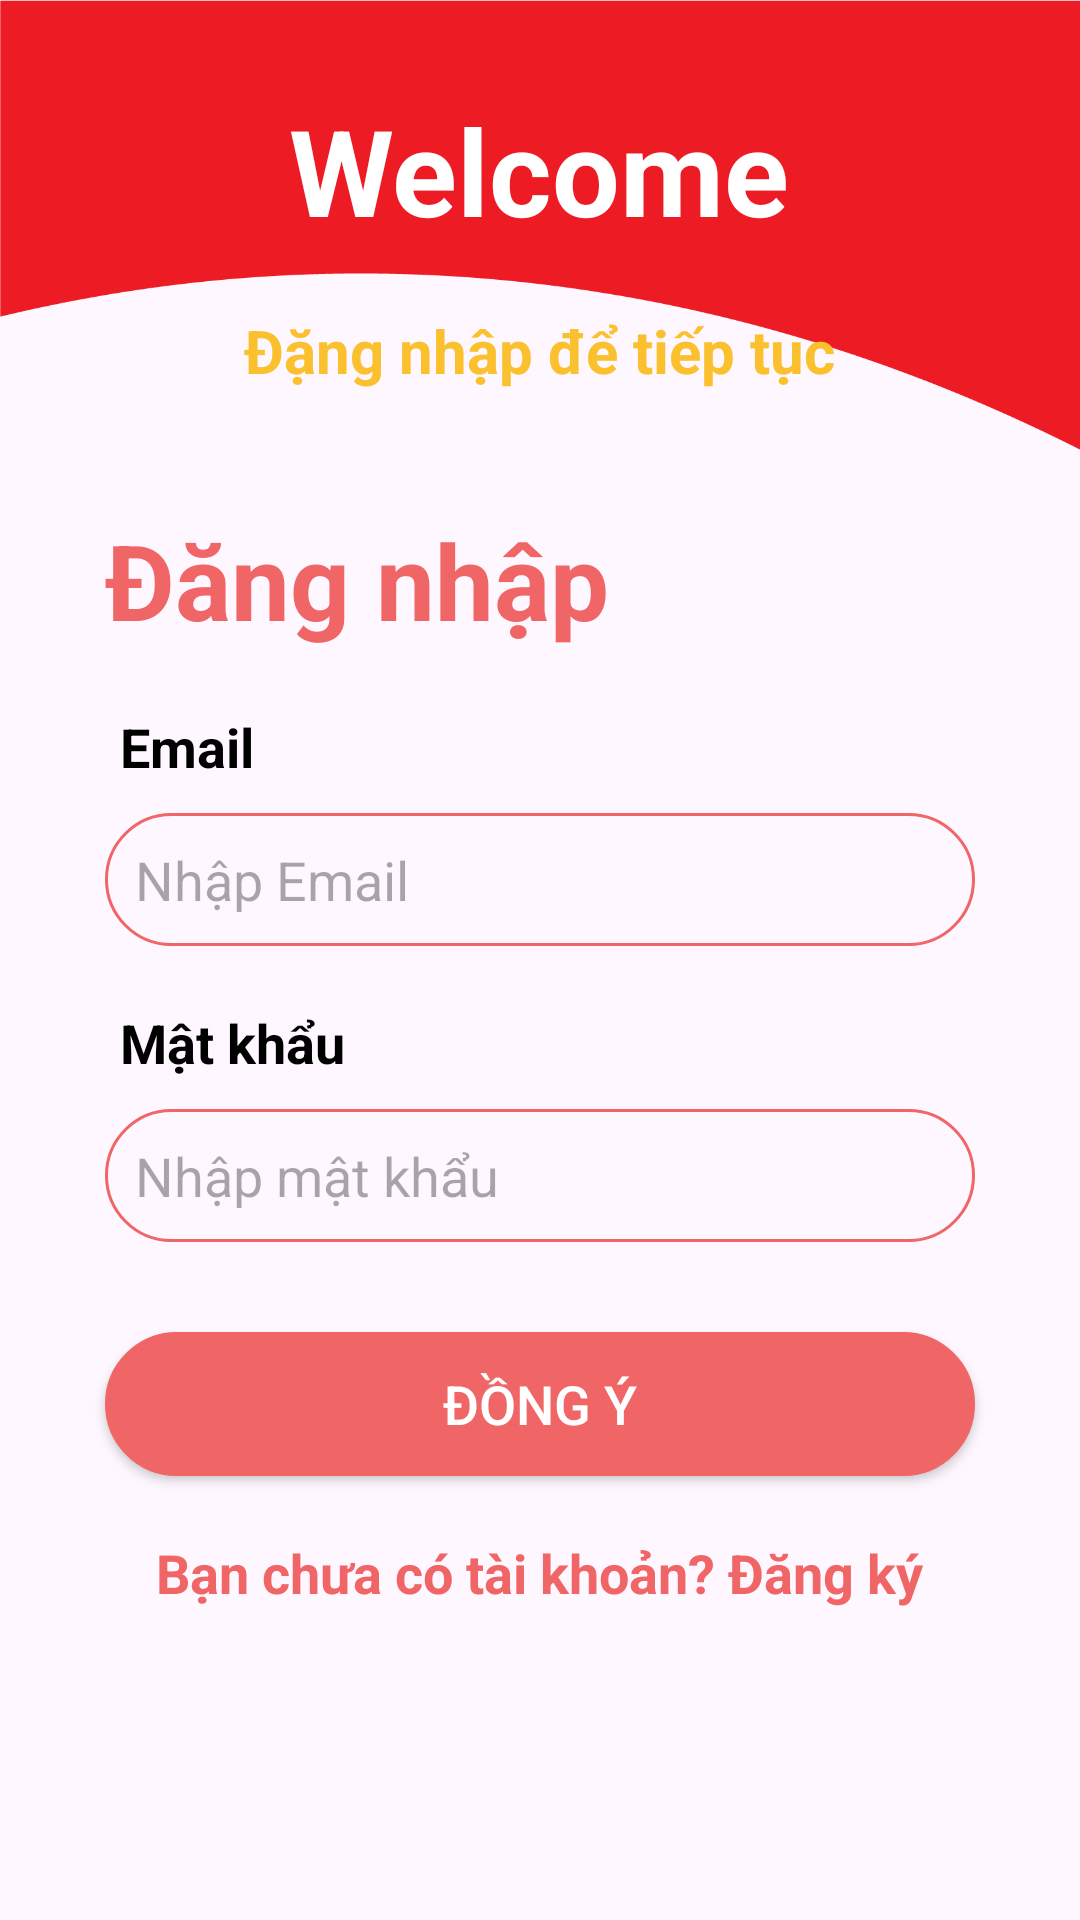

Layout XML and referenced resources for this Android screen:
<!-- AndroidManifest.xml: application theme Theme.OderDrink -->
<!-- res/layout/activity_login.xml -->
<?xml version="1.0" encoding="utf-8"?>
<LinearLayout xmlns:android="http://schemas.android.com/apk/res/android"
    xmlns:app="http://schemas.android.com/apk/res-auto"
    xmlns:tools="http://schemas.android.com/tools"
    android:layout_width="match_parent"
    android:layout_height="match_parent"
    tools:context=".Login"
    android:orientation="vertical">
    <LinearLayout
        android:layout_width="match_parent"
        android:layout_height="150dp"
        android:gravity="center_horizontal"
        android:orientation="vertical"
        android:background="@drawable/header" >
        <TextView
            android:layout_width="wrap_content"
            android:layout_height="wrap_content"
            android:text="Welcome"
            android:textSize="40dp"
            android:textColor="#fff"
            android:textStyle="bold"
            android:layout_marginTop="30dp" />
        <TextView
            android:layout_width="wrap_content"
            android:layout_height="wrap_content"
            android:text="Đặng nhập để tiếp tục"
            android:textColor="#fbc02d"
            android:textStyle="bold"
            android:layout_marginTop="20dp"
            android:textSize="20dp" />

    </LinearLayout>

    <TextView
        android:layout_width="wrap_content"
        android:layout_height="wrap_content"
        android:layout_marginLeft="35dp"
        android:layout_marginTop="20dp"
        android:text="Đăng nhập"
        android:textColor="@color/red"
        android:textSize="35dp"
        android:textStyle="bold" />
    <TextView
        android:layout_width="wrap_content"
        android:layout_height="wrap_content"
        android:text="Email"
        android:textSize="18dp"
        android:textStyle="bold"
        android:textColor="#000"
        android:layout_marginTop="20dp"
        android:layout_marginLeft="40dp"/>
    <EditText
        android:id="@+id/userName"
        android:layout_width="match_parent"
        android:layout_height="wrap_content"
        android:hint="Nhập Email"
        android:background="@drawable/textbox"
        android:layout_marginLeft="35dp"
        android:layout_marginTop="10dp"
        android:layout_marginRight="35dp" />
    <TextView
        android:layout_width="wrap_content"
        android:layout_height="wrap_content"
        android:text="Mật khẩu"
        android:textSize="18dp"
        android:textStyle="bold"
        android:textColor="#000"
        android:layout_marginTop="20dp"
        android:layout_marginLeft="40dp"/>
    <EditText
        android:id="@+id/passWord"
        android:layout_width="match_parent"
        android:layout_height="wrap_content"
        android:hint="Nhập mật khẩu"
        android:background="@drawable/textbox"
        android:layout_marginLeft="35dp"
        android:layout_marginTop="10dp"
        android:layout_marginRight="35dp"
        android:inputType="textPassword"/>


    <androidx.appcompat.widget.AppCompatButton
        android:id="@+id/login"
        android:layout_width="match_parent"
        android:layout_height="wrap_content"
        android:layout_marginRight="35dp"
        android:layout_marginLeft="35dp"
        android:text="Đồng ý"
        android:background="@drawable/button"
        android:textColor="#fff"
        android:textSize="18dp"
        android:layout_marginTop="30dp"/>
    <TextView
        android:id="@+id/SignUp"
        android:layout_width="wrap_content"
        android:layout_height="wrap_content"
        android:text="Bạn chưa có tài khoản? Đăng ký"
        android:textSize="18dp"
        android:textColor="@color/red"
        android:textStyle="bold"
        android:layout_gravity="center"
        android:layout_marginTop="20dp" />

</LinearLayout>
<!-- resources referenced by this layout -->
<resources>
  <color name="red">#F06565</color>
  <!-- drawable button (drawable) -->
  <?xml version="1.0" encoding="utf-8"?>
  <shape xmlns:android="http://schemas.android.com/apk/res/android">
      <solid android:color="@color/red"/>
      <stroke android:width="1dp" android:color="@color/red" />
      <padding android:bottom="10dp" android:left="10dp" android:right="10dp" android:top="10dp"/>
      <corners android:radius="40dp"/>
  </shape>
  <!-- drawable header: png bitmap (drawable, 11900 bytes) -->
  <!-- drawable textbox (drawable) -->
  <?xml version="1.0" encoding="utf-8"?>
  <shape xmlns:android="http://schemas.android.com/apk/res/android">
      <stroke android:width="1dp" android:color="@color/red" />
      <padding android:bottom="10dp" android:left="10dp" android:right="10dp" android:top="10dp"/>
      <corners android:radius="40dp"/>
  </shape>
  <style name="Theme.OderDrink" parent="Base.Theme.OderDrink" />
  <style name="Base.Theme.OderDrink" parent="Theme.Material3.DayNight.NoActionBar">
          
          <item name="colorPrimary">@color/red</item>
          <item name="colorSecondary">@color/grey</item>
          
      </style>
  <color name="grey">#DCDCDC</color>
</resources>
